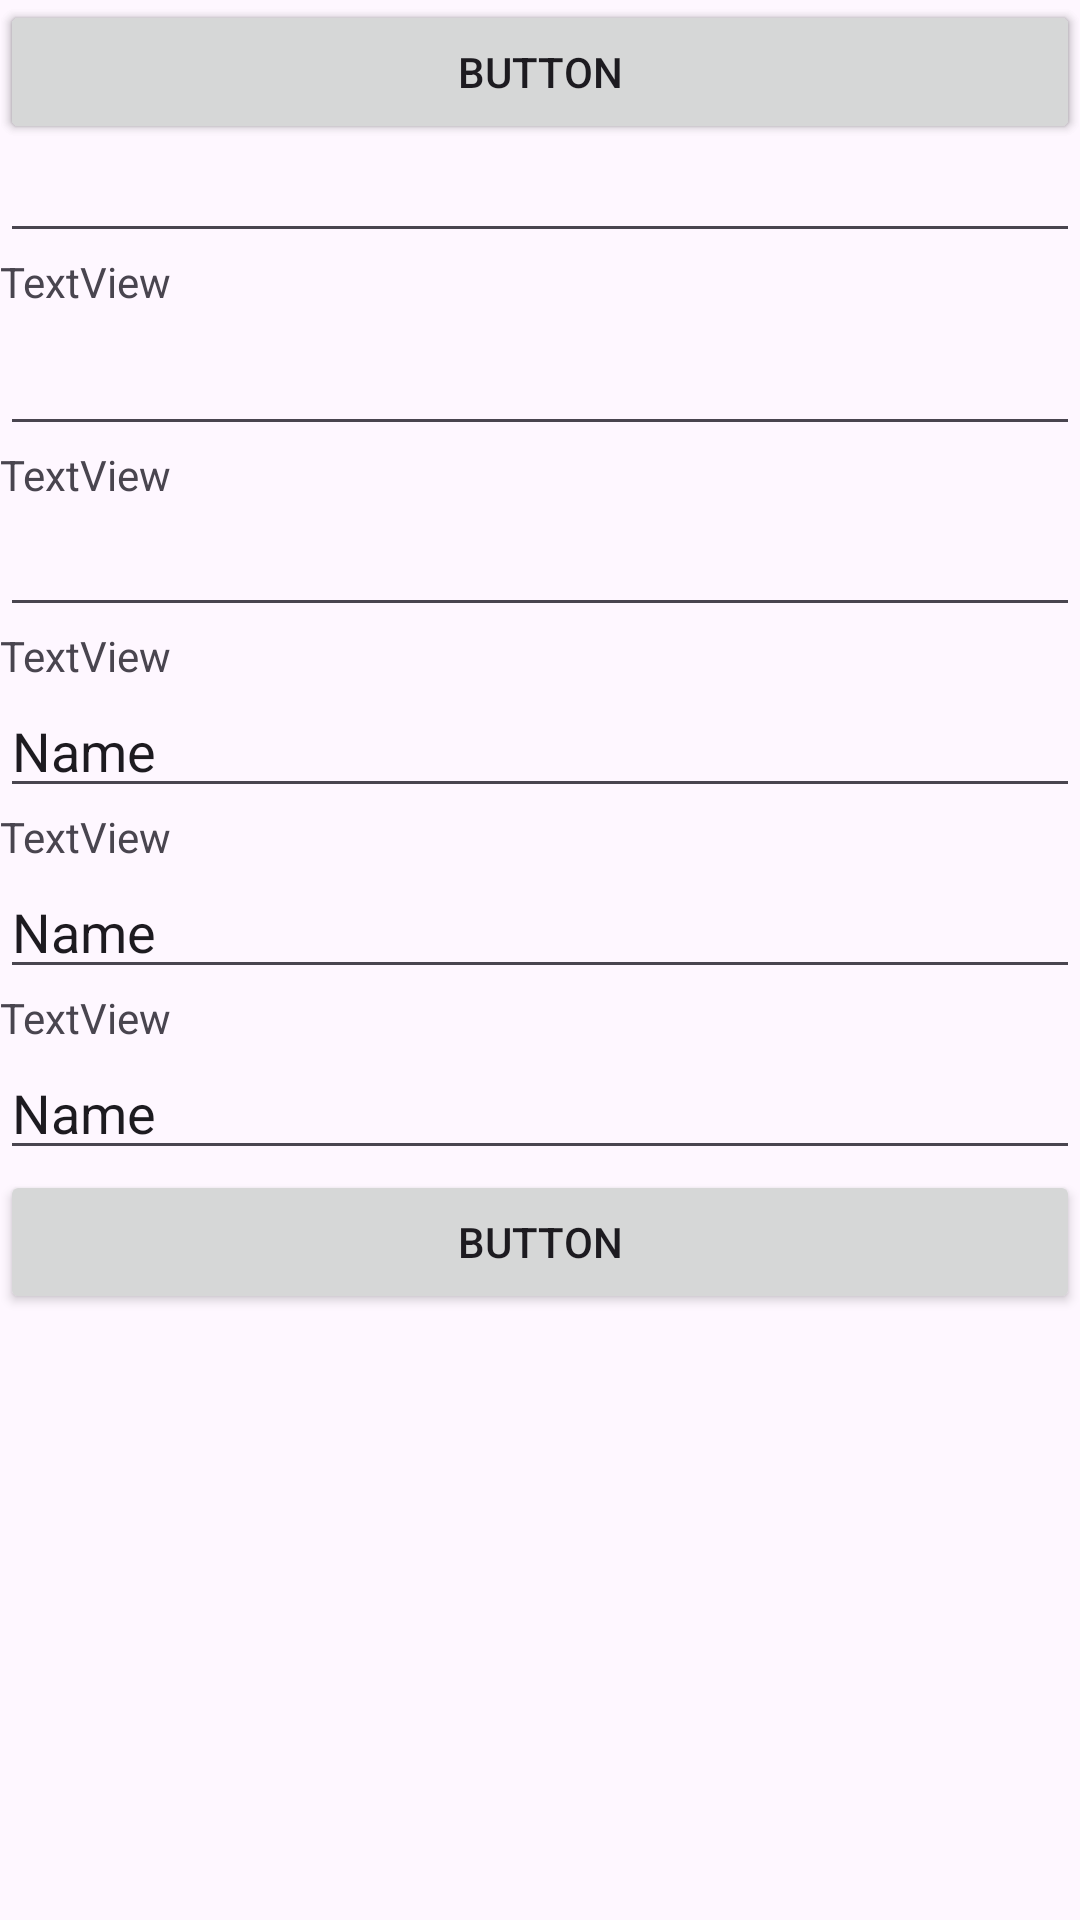

Here is an Android app screen rendered from its layout file. Give the layout XML and the strings, colors and styles it references.
<!-- AndroidManifest.xml: activity theme Theme.KomertzialakApp -->
<!-- res/layout/fragment_edit_bisita.xml -->
<?xml version="1.0" encoding="utf-8"?>
<androidx.constraintlayout.widget.ConstraintLayout xmlns:android="http://schemas.android.com/apk/res/android"
    xmlns:app="http://schemas.android.com/apk/res-auto"
    xmlns:tools="http://schemas.android.com/tools"
    android:layout_width="match_parent"
    android:layout_height="match_parent"
    android:orientation="vertical"
    tools:context=".fragments.EditBisitaFragment">

    

    <Spinner
        android:id="@+id/spinner"
        android:layout_width="match_parent"
        android:layout_height="wrap_content"
        app:layout_constraintTop_toTopOf="parent" />

    <TextView
        android:id="@+id/textView"
        android:layout_width="wrap_content"
        android:layout_height="wrap_content"
        android:text="TextView"
        app:layout_constraintEnd_toEndOf="parent"
        app:layout_constraintStart_toStartOf="parent"
        app:layout_constraintTop_toBottomOf="@+id/spinner" />

    <EditText
        android:id="@+id/editTextDate"
        android:layout_width="match_parent"
        android:layout_height="wrap_content"
        android:ems="10"
        android:inputType="date"
        app:layout_constraintEnd_toEndOf="parent"
        app:layout_constraintStart_toStartOf="parent"
        app:layout_constraintTop_toBottomOf="@+id/textView" />

    <TextView
        android:id="@+id/textView2"
        android:layout_width="match_parent"
        android:layout_height="wrap_content"
        android:text="TextView"
        app:layout_constraintTop_toBottomOf="@+id/editTextDate"
        tools:layout_editor_absoluteX="0dp" />

    <EditText
        android:id="@+id/editTextTime"
        android:layout_width="match_parent"
        android:layout_height="wrap_content"
        android:layout_marginTop="4dp"
        android:ems="10"
        android:inputType="time"
        app:layout_constraintTop_toBottomOf="@+id/textView2"
        tools:layout_editor_absoluteX="0dp" />

    <TextView
        android:id="@+id/textView3"
        android:layout_width="match_parent"
        android:layout_height="wrap_content"
        android:text="TextView"
        app:layout_constraintTop_toBottomOf="@+id/editTextTime"
        tools:layout_editor_absoluteX="16dp" />

    <EditText
        android:id="@+id/editTextTime2"
        android:layout_width="match_parent"
        android:layout_height="wrap_content"
        android:ems="10"
        android:inputType="time"
        app:layout_constraintTop_toBottomOf="@+id/textView3"
        tools:layout_editor_absoluteX="0dp" />

    <TextView
        android:id="@+id/textView4"
        android:layout_width="match_parent"
        android:layout_height="wrap_content"
        android:text="TextView"
        app:layout_constraintTop_toBottomOf="@+id/editTextTime2"
        tools:layout_editor_absoluteX="38dp" />

    <EditText
        android:id="@+id/editTextText"
        android:layout_width="match_parent"
        android:layout_height="wrap_content"
        android:ems="10"
        android:inputType="text"
        android:text="Name"
        app:layout_constraintTop_toBottomOf="@+id/textView4"
        tools:layout_editor_absoluteX="42dp" />

    <TextView
        android:id="@+id/textView5"
        android:layout_width="match_parent"
        android:layout_height="wrap_content"
        android:text="TextView"
        app:layout_constraintTop_toBottomOf="@+id/editTextText"
        tools:layout_editor_absoluteX="0dp" />

    <EditText
        android:id="@+id/editTextText2"
        android:layout_width="match_parent"
        android:layout_height="wrap_content"
        android:ems="10"
        android:inputType="text"
        android:text="Name"
        app:layout_constraintTop_toBottomOf="@+id/textView5"
        tools:layout_editor_absoluteX="33dp" />

    <TextView
        android:id="@+id/textView6"
        android:layout_width="match_parent"
        android:layout_height="wrap_content"
        android:text="TextView"
        app:layout_constraintTop_toBottomOf="@+id/editTextText2"
        tools:layout_editor_absoluteX="25dp" />

    <EditText
        android:id="@+id/editTextText3"
        android:layout_width="match_parent"
        android:layout_height="wrap_content"
        android:ems="10"
        android:inputType="text"
        android:text="Name"
        app:layout_constraintTop_toBottomOf="@+id/textView6"
        tools:layout_editor_absoluteX="0dp" />

    <Button
        android:id="@+id/button"
        android:layout_width="match_parent"
        android:layout_height="wrap_content"
        android:text="Button"
        app:layout_constraintTop_toBottomOf="@+id/editTextText3"
        tools:layout_editor_absoluteX="36dp" />

    <Button
        android:id="@+id/button2"
        android:layout_width="match_parent"
        android:layout_height="wrap_content"
        android:text="Button"
        tools:layout_editor_absoluteX="0dp"
        tools:layout_editor_absoluteY="621dp" />

    <Button
        android:id="@+id/button3"
        android:layout_width="match_parent"
        android:layout_height="wrap_content"
        android:text="Button"
        tools:layout_editor_absoluteX="26dp"
        tools:layout_editor_absoluteY="573dp" />

</androidx.constraintlayout.widget.ConstraintLayout>
<!-- resources referenced by this layout -->
<resources>
  <style name="Theme.KomertzialakApp" parent="Base.Theme.KomertzialakApp" />
  <style name="Base.Theme.KomertzialakApp" parent="Theme.Material3.DayNight.NoActionBar">
          
          
      </style>
</resources>
